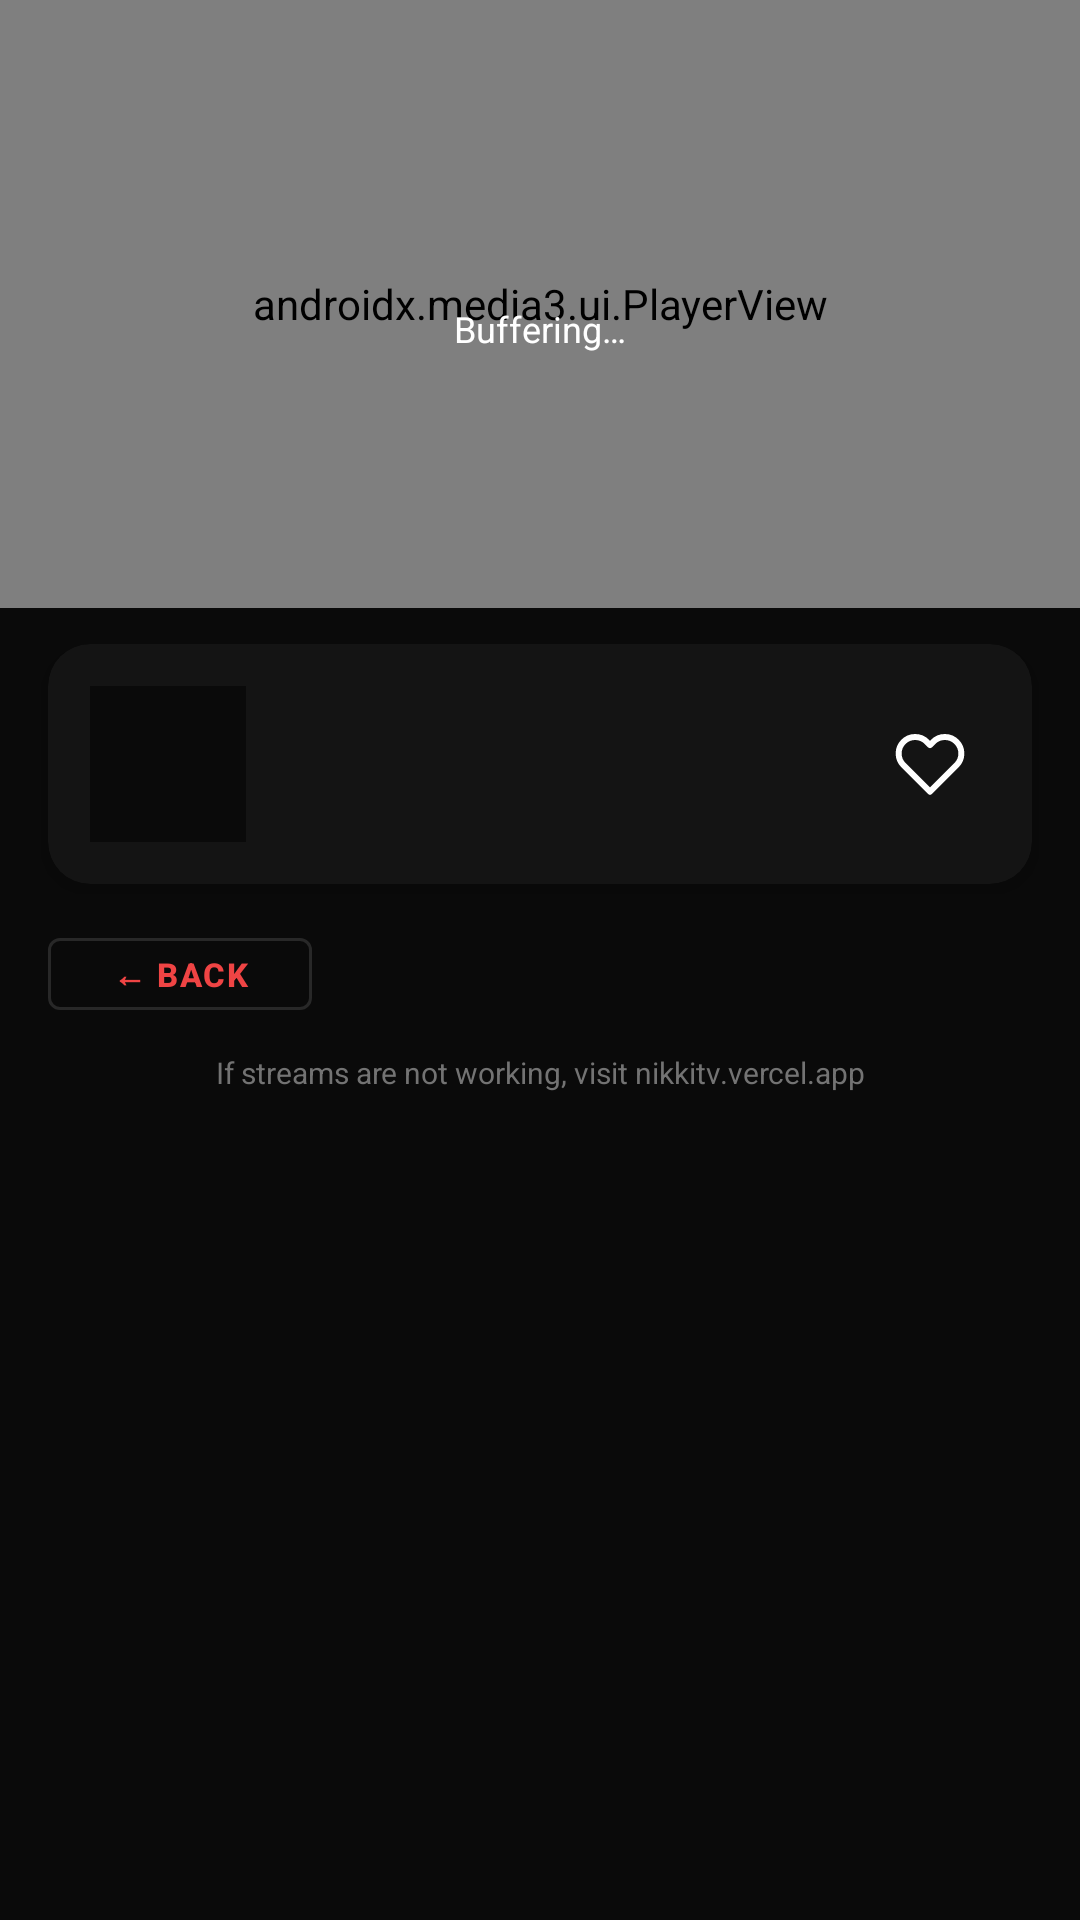

The Android layout XML behind this screen, and the referenced resources:
<!-- AndroidManifest.xml: application theme Theme.ZestyySports -->
<!-- res/layout/fragment_player.xml -->
<?xml version="1.0" encoding="utf-8"?>
<androidx.constraintlayout.widget.ConstraintLayout
    xmlns:android="http://schemas.android.com/apk/res/android"
    xmlns:app="http://schemas.android.com/apk/res-auto"
    android:layout_width="match_parent"
    android:layout_height="match_parent"
    android:background="@color/bg_primary">

    
    <androidx.media3.ui.PlayerView
        android:id="@+id/player_view"
        android:layout_width="0dp"
        android:layout_height="0dp"
        app:resize_mode="fit"
        app:use_controller="true"
        app:show_buffering="when_playing"
        app:layout_constraintTop_toTopOf="parent"
        app:layout_constraintStart_toStartOf="parent"
        app:layout_constraintEnd_toEndOf="parent"
        app:layout_constraintDimensionRatio="16:9"/>

    
    <ProgressBar
        android:id="@+id/progress_player"
        android:layout_width="40dp"
        android:layout_height="40dp"
        android:indeterminateTint="@color/red_accent"
        android:visibility="gone"
        app:layout_constraintTop_toTopOf="@id/player_view"
        app:layout_constraintBottom_toBottomOf="@id/player_view"
        app:layout_constraintStart_toStartOf="@id/player_view"
        app:layout_constraintEnd_toEndOf="@id/player_view"/>

    
    <TextView
        android:id="@+id/tv_buffering"
        android:layout_width="wrap_content"
        android:layout_height="wrap_content"
        android:text="Buffering…"
        android:textColor="@color/white"
        android:textSize="12sp"
        android:visibility="visible"
        app:layout_constraintTop_toBottomOf="@id/progress_player"
        app:layout_constraintStart_toStartOf="@id/player_view"
        app:layout_constraintEnd_toEndOf="@id/player_view"/>

    
    <TextView
        android:id="@+id/tv_error"
        android:layout_width="wrap_content"
        android:layout_height="wrap_content"
        android:textColor="@color/red_accent"
        android:textSize="13sp"
        android:textStyle="bold"
        android:gravity="center"
        android:visibility="gone"
        app:layout_constraintTop_toTopOf="@id/player_view"
        app:layout_constraintBottom_toBottomOf="@id/player_view"
        app:layout_constraintStart_toStartOf="@id/player_view"
        app:layout_constraintEnd_toEndOf="@id/player_view"/>

    
    <androidx.cardview.widget.CardView
        android:id="@+id/info_card"
        android:layout_width="0dp"
        android:layout_height="wrap_content"
        android:layout_marginStart="16dp"
        android:layout_marginEnd="16dp"
        android:layout_marginTop="12dp"
        app:cardBackgroundColor="@color/bg_surface"
        app:cardCornerRadius="14dp"
        app:cardElevation="4dp"
        app:layout_constraintTop_toBottomOf="@id/player_view"
        app:layout_constraintStart_toStartOf="parent"
        app:layout_constraintEnd_toEndOf="parent">

        <androidx.constraintlayout.widget.ConstraintLayout
            android:layout_width="match_parent"
            android:layout_height="wrap_content"
            android:padding="14dp">

            <ImageView
                android:id="@+id/iv_channel_logo"
                android:layout_width="52dp"
                android:layout_height="52dp"
                android:scaleType="centerInside"
                android:background="@color/bg_primary"
                android:padding="6dp"
                android:contentDescription="@string/channel_logo"
                app:layout_constraintTop_toTopOf="parent"
                app:layout_constraintStart_toStartOf="parent"
                app:layout_constraintBottom_toBottomOf="parent"/>

            <TextView
                android:id="@+id/tv_channel_name"
                android:layout_width="0dp"
                android:layout_height="wrap_content"
                android:layout_marginStart="12dp"
                android:textColor="@color/text_primary"
                android:textSize="16sp"
                android:textStyle="bold"
                android:maxLines="1"
                android:ellipsize="end"
                app:layout_constraintTop_toTopOf="parent"
                app:layout_constraintStart_toEndOf="@id/iv_channel_logo"
                app:layout_constraintEnd_toStartOf="@id/btn_fav"/>

            <TextView
                android:id="@+id/tv_channel_group"
                android:layout_width="0dp"
                android:layout_height="wrap_content"
                android:layout_marginStart="12dp"
                android:layout_marginTop="2dp"
                android:textColor="@color/text_secondary"
                android:textSize="10sp"
                android:letterSpacing="0.1"
                android:maxLines="1"
                app:layout_constraintTop_toBottomOf="@id/tv_channel_name"
                app:layout_constraintStart_toEndOf="@id/iv_channel_logo"
                app:layout_constraintEnd_toStartOf="@id/btn_fav"
                app:layout_constraintBottom_toBottomOf="parent"/>

            <ImageView
                android:id="@+id/btn_fav"
                android:layout_width="40dp"
                android:layout_height="40dp"
                android:src="@drawable/ic_heart_outline"
                android:padding="8dp"
                android:background="@drawable/bg_circle_dark"
                android:contentDescription="@string/toggle_favorite"
                app:layout_constraintTop_toTopOf="parent"
                app:layout_constraintEnd_toEndOf="parent"
                app:layout_constraintBottom_toBottomOf="parent"/>

        </androidx.constraintlayout.widget.ConstraintLayout>
    </androidx.cardview.widget.CardView>

    
    <com.google.android.material.button.MaterialButton
        android:id="@+id/btn_back"
        style="@style/Widget.MaterialComponents.Button.OutlinedButton"
        android:layout_width="wrap_content"
        android:layout_height="36dp"
        android:layout_marginStart="16dp"
        android:layout_marginTop="12dp"
        android:text="← Back"
        android:textSize="11sp"
        android:textStyle="bold"
        android:letterSpacing="0.05"
        app:layout_constraintTop_toBottomOf="@id/info_card"
        app:layout_constraintStart_toStartOf="parent"/>

    
    <TextView
        android:layout_width="0dp"
        android:layout_height="wrap_content"
        android:layout_marginStart="16dp"
        android:layout_marginEnd="16dp"
        android:layout_marginTop="8dp"
        android:text="If streams are not working, visit nikkitv.vercel.app"
        android:textColor="@color/text_secondary"
        android:textSize="10sp"
        android:gravity="center"
        app:layout_constraintTop_toBottomOf="@id/btn_back"
        app:layout_constraintStart_toStartOf="parent"
        app:layout_constraintEnd_toEndOf="parent"/>

</androidx.constraintlayout.widget.ConstraintLayout>
<!-- resources referenced by this layout -->
<resources>
  <color name="bg_primary">#0A0A0A</color>
  <color name="bg_surface">#141414</color>
  <color name="red_accent">#EF4444</color>
  <color name="text_primary">#FFFFFF</color>
  <color name="text_secondary">#737373</color>
  <color name="white">#FFFFFF</color>
  <!-- drawable ic_heart_outline (drawable) -->
  <?xml version="1.0" encoding="utf-8"?>
  <vector xmlns:android="http://schemas.android.com/apk/res/android"
      android:width="24dp"
      android:height="24dp"
      android:viewportWidth="24"
      android:viewportHeight="24">
      <path
          android:fillColor="@android:color/transparent"
          android:strokeColor="#FFFFFF"
          android:strokeWidth="2"
          android:strokeLineCap="round"
          android:strokeLineJoin="round"
          android:pathData="M20.84,4.61a5.5,5.5 0,0 0,-7.78 0L12,5.67l-1.06,-1.06a5.5,5.5 0,0 0,-7.78 7.78l1.06,1.06L12,21.23l7.78,-7.78 1.06,-1.06a5.5,5.5 0,0 0,0 -7.78z"/>
  </vector>
  <string name="channel_logo">Channel Logo</string>
  <string name="toggle_favorite">Toggle Favorite</string>
  <style name="Theme.ZestyySports" parent="Theme.MaterialComponents.DayNight.NoActionBar">
          <item name="colorPrimary">@color/red_accent</item>
          <item name="colorPrimaryVariant">@color/red_accent</item>
          <item name="colorOnPrimary">@color/white</item>
          <item name="colorSurface">@color/bg_surface</item>
          <item name="colorOnSurface">@color/text_primary</item>
          <item name="android:windowBackground">@color/bg_primary</item>
          <item name="android:statusBarColor">@color/bg_primary</item>
          <item name="android:navigationBarColor">@color/bg_surface</item>
          <item name="chipStyle">@style/ZestyyChipStyle</item>
      </style>
  <style name="ZestyyChipStyle" parent="Widget.MaterialComponents.Chip.Filter">
          <item name="chipBackgroundColor">@color/chip_selector_bg</item>
          <item name="android:textColor">@color/chip_selector_text</item>
          <item name="chipStrokeWidth">1dp</item>
          <item name="chipStrokeColor">#2A2A2A</item>
          <item name="chipCornerRadius">20dp</item>
          <item name="android:textSize">10sp</item>
          <item name="android:textStyle">bold</item>
          <item name="android:letterSpacing">0.1</item>
      </style>
</resources>
